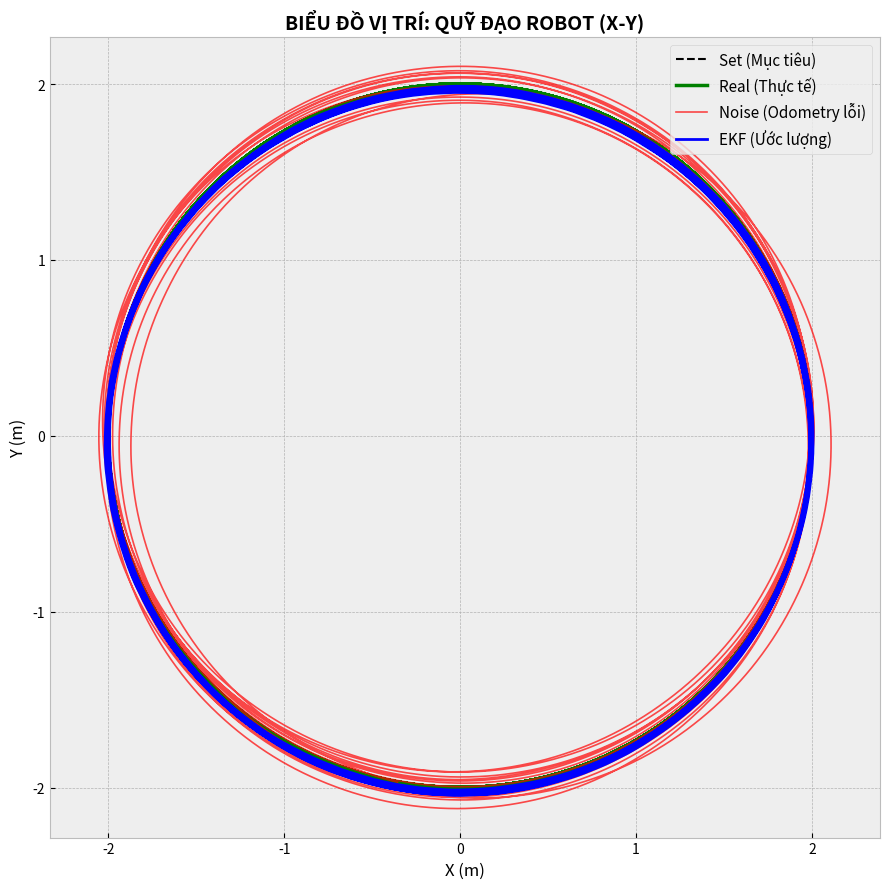
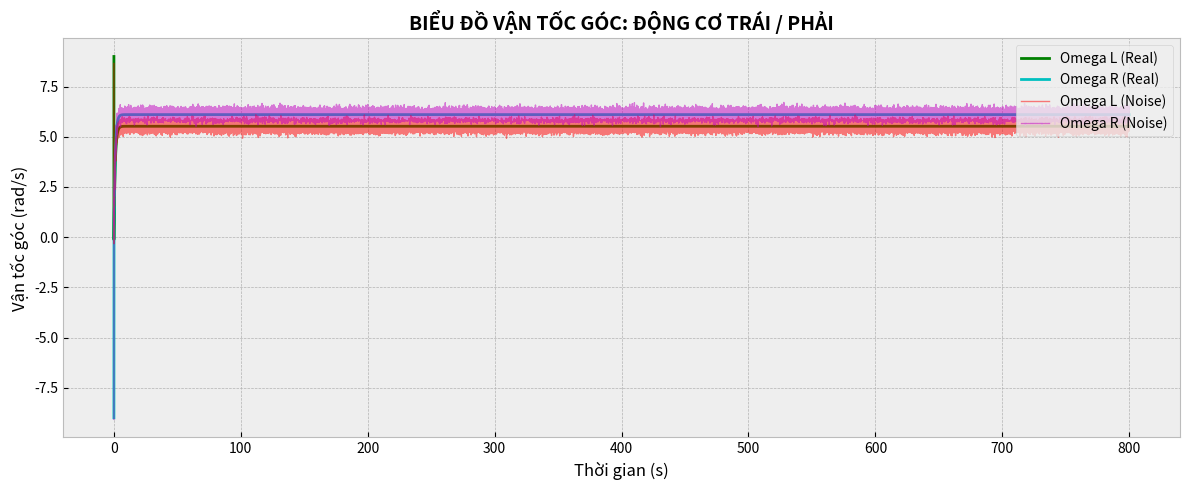
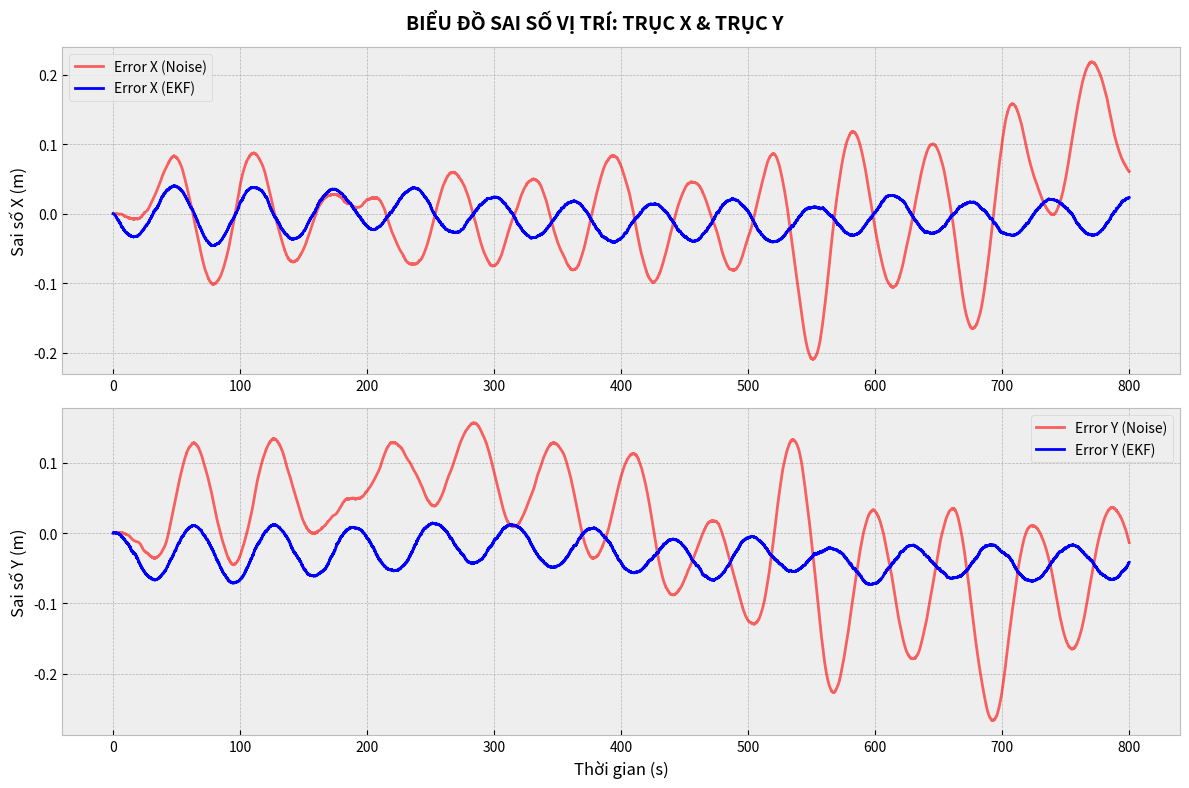
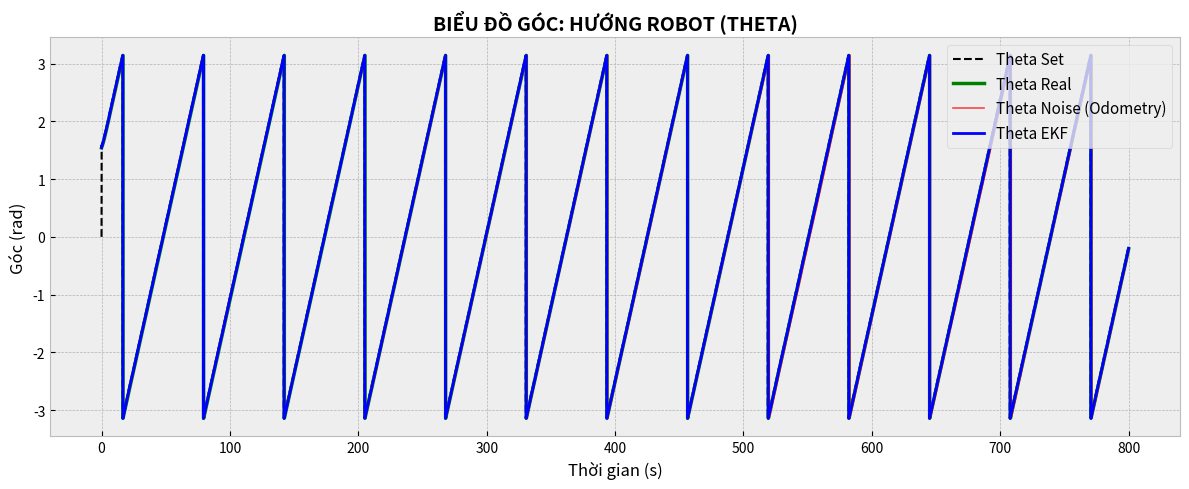
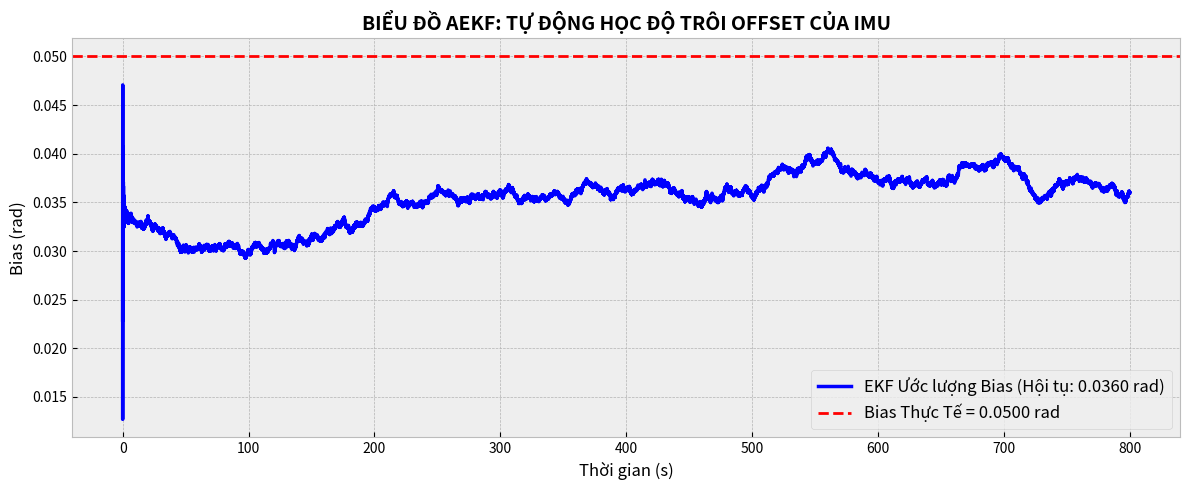

These charts were generated, in order, by the following Python code:
import numpy as np
import matplotlib.pyplot as plt
import math
from collections import deque

# ==========================================
# 1. THÔNG SỐ VẬT LÝ
# ==========================================
WHEEL_RADIUS    = 0.0344    # Bán kính bánh xe (m)
WHEEL_BASE      = 0.20      # Khoảng cách 2 bánh L (m)
KV              = 1.0       # Hệ số P vận tốc dài
KW              = 2.0       # Hệ số P vận tốc góc
MOTOR_MAX_OMEGA = 10.0      # Tốc độ motor tối đa (rad/s)
SAFETY_FACTOR   = 0.9

TRAJ_RADIUS = 2.0           # Bán kính quỹ đạo tròn (m)
TRAJ_OMEGA  = 0.1           # Tốc độ góc bám quỹ đạo (rad/s)

# ==========================================
# 2. THÔNG SỐ NHIỄU — THỰC TẾ
# ==========================================
ENCODER_NOISE_STD   = 0.15   # Nhiễu encoder (rad/s)
IMU_THETA_NOISE_STD = 0.05  # Nhiễu trắng theta IMU (rad)
IMU_BIAS_TRUE       = 0.05  # Bias offset cố định của IMU (rad)

# ==========================================
# 3. THÔNG SỐ EKF
# ==========================================
dt_nom = 0.01
Q_x     = 2 * (ENCODER_NOISE_STD * WHEEL_RADIUS / 2 * dt_nom) ** 2
Q_y     = Q_x
Q_theta = 2 * (ENCODER_NOISE_STD * WHEEL_RADIUS / WHEEL_BASE * dt_nom) ** 2
Q_bias  = 1e-8  
Q_MATRIX = np.diag([Q_x, Q_y, Q_theta, Q_bias])

R_COV = IMU_THETA_NOISE_STD ** 2
# R_COV = IMU_THETA_NOISE_STD ** 2

P0 = np.diag([0.5, 0.5, 0.5, 1.0])

# ==========================================
# 4. HÀM TIỆN ÍCH
# ==========================================
def normalize_angle(a):
    while a >  math.pi: a -= 2 * math.pi
    while a < -math.pi: a += 2 * math.pi
    return a

def gen_trajectory(t):
    angle = TRAJ_OMEGA * t
    return TRAJ_RADIUS * math.cos(angle), TRAJ_RADIUS * math.sin(angle)

def calc_setpoint(ep, et):
    v = KV * ep
    w = KW * et
    wR = (v + w * WHEEL_BASE / 2) / WHEEL_RADIUS
    wL = (v - w * WHEEL_BASE / 2) / WHEEL_RADIUS
    m  = max(abs(wR), abs(wL))
    ma = MOTOR_MAX_OMEGA * SAFETY_FACTOR
    if m > ma:
        sf = ma / m; v *= sf; w *= sf
    return max(v, 0.0), w

def inverse_kin(v, w):
    vl = v / WHEEL_RADIUS
    wa = w * WHEEL_BASE / (2 * WHEEL_RADIUS)
    return vl - wa, vl + wa

def forward_kin(Px, Py, th, wL, wR, dt):
    v = WHEEL_RADIUS * (wR + wL) * 0.5
    w = WHEEL_RADIUS * (wR - wL) / WHEEL_BASE
    if abs(w) < 1e-9:
        Px += v * math.cos(th) * dt
        Py += v * math.sin(th) * dt
        th += w * dt
    else:
        Rc  = v / w
        dth = w * dt
        thn = th + dth
        Px += Rc * (math.sin(thn) - math.sin(th))
        Py -= Rc * (math.cos(thn) - math.cos(th))
        th  = thn
    return Px, Py, normalize_angle(th), v, w
RK4 = True
# ==========================================
# 5. EKF — PREDICT và UPDATE
# ==========================================
def ekf_predict(x, P, wL_n, wR_n, dt):
    if RK4:
        X, Y, th, b = x
        v = WHEEL_RADIUS * (wR_n + wL_n) * 0.5
        w = WHEEL_RADIUS * (wR_n - wL_n) / WHEEL_BASE

        # Áp dụng Runge-Kutta bậc 2 (Midpoint) theo tài liệu
        # Dùng góc ở giữa chu kỳ để tích phân chính xác hơn khi xe đi vào đường cong
        th_mid = th + (w * dt) / 2.0

        x_p = np.array([
            X  + v * math.cos(th_mid) * dt,
            Y  + v * math.sin(th_mid) * dt,
            normalize_angle(th + w * dt),
            b
        ])

        # Ma trận Jacobian F cũng phải được tuyến tính hóa tại góc th_mid
        F = np.eye(4)
        F[0, 2] = -v * math.sin(th_mid) * dt
        F[1, 2] =  v * math.cos(th_mid) * dt

        P_p = F @ P @ F.T + Q_MATRIX
        return x_p, P_p
    else:
        X, Y, th, b = x
        v = WHEEL_RADIUS * (wR_n + wL_n) * 0.5
        w = WHEEL_RADIUS * (wR_n - wL_n) / WHEEL_BASE

        x_p = np.array([
            X  + v * math.cos(th) * dt,
            Y  + v * math.sin(th) * dt,
            normalize_angle(th + w * dt),
            b
        ])

        F = np.eye(4)
        F[0, 2] = -v * math.sin(th) * dt
        F[1, 2] =  v * math.cos(th) * dt

        P_p = F @ P @ F.T + Q_MATRIX
        return x_p, P_p
    
def ekf_update(x_p, P_p, z):
    X, Y, th, b = x_p
    h_x = th + b                          
    y   = normalize_angle(z - h_x)        

    H = np.array([[0.0, 0.0, 1.0, 1.0]]) 
    S = (H @ P_p @ H.T)[0, 0] + R_COV    
    K = (P_p @ H.T) / S                   

    x_u    = x_p.copy()
    x_u[0] += K[0, 0] * y
    x_u[1] += K[1, 0] * y
    x_u[2]  = normalize_angle(x_p[2] + K[2, 0] * y)
    x_u[3] += K[3, 0] * y

    # Joseph form
    IKH   = np.eye(4) - K @ H
    P_u   = IKH @ P_p @ IKH.T + (R_COV * K) @ K.T

    return x_u, P_u

# ==========================================
# 6. VÒNG LẶP MÔ PHỎNG
# ==========================================
# ==========================================
# 6. VÒNG LẶP MÔ PHỎNG (ĐÃ TỐI ƯU BỘ NHỚ BẰNG DEQUE)
# ==========================================
def run_simulation(T_total=200.0, dt=0.01, display_last_mins=1.0):
    # display_last_mins: Hiển thị N phút cuối. Ví dụ: 1.0 = 60 giây cuối.
    steps = int(T_total / dt)
    t_arr = np.linspace(0, T_total, steps)
    np.random.seed(None)

    x0, y0, th0 = TRAJ_RADIUS, 0.0, math.pi / 2.0

    Px, Py, Ptheta = x0, y0, th0
    x_noise, y_noise, theta_noise = x0, y0, th0

    # AEKF State: [X, Y, Theta, Bias]
    X_ekf = np.array([x0, y0, th0, 0.0])  
    P_ekf = P0.copy()

    # Tính số lượng phần tử cần giữ lại trong mảng
    maxlen_steps = int((display_last_mins * 60.0) / dt)

    # Khởi tạo log bằng deque với maxlen. Tự động xóa dữ liệu cũ!
    log = {k: deque(maxlen=maxlen_steps) for k in [
        'x_set', 'y_set', 'x_real', 'y_real', 'x_noise', 'y_noise', 'x_ekf', 'y_ekf',
        'theta_ekf', 'b_ekf', 'omega_l_real', 'omega_r_real', 'omega_l_noise', 'omega_r_noise',
        'theta_set', 'theta_real', 'theta_noise', 'err_x_noise', 'err_y_noise', 'err_x_ekf', 'err_y_ekf'
    ]}
    
    # Mảng thời gian cũng phải dùng deque để đồng bộ kích thước
    log_t = deque(maxlen=maxlen_steps)

    IMU_INTERVAL = 5 
    step_count = 0

    # Khai báo tỷ lệ không đồng bộ (Đặt trước vòng lặp for)
    # Ví dụ: Encoder = 10ms, IMU = 50ms -> IMU_INTERVAL = 5
    IMU_INTERVAL = 1 
    step_count = 0

    for t in t_arr:
        step_count += 1
        
        # Tạo quỹ đạo
        Pdx, Pdy    = gen_trajectory(t)
        e_pos       = math.hypot(Pdx - Px, Pdy - Py)
        Pdtheta     = normalize_angle(math.atan2(Pdy - Py, Pdx - Px))
        e_theta     = normalize_angle(Pdtheta - Ptheta)
        Pv, Pw      = calc_setpoint(e_pos, e_theta)
        PwL, PwR    = inverse_kin(Pv, Pw)

        # Nhiễu cảm biến Encoder (Luôn có ở mỗi 10ms)
        wL_n        = PwL + np.random.normal(0, ENCODER_NOISE_STD)
        wR_n        = PwR + np.random.normal(0, ENCODER_NOISE_STD)

        # Tính toán động học
        Px, Py, Ptheta, v_t, w_t            = forward_kin(Px, Py, Ptheta, PwL, PwR, dt)
        x_noise, y_noise, theta_noise, _, _ = forward_kin(x_noise, y_noise, theta_noise, wL_n, wR_n, dt)

        # =======================================================
        # CHẠY AEKF (MULTI-RATE)
        # =======================================================
        # 1. Dự đoán (Predict): Chạy liên tục mỗi 10ms vì Encoder luôn có data
        X_ekf, P_ekf = ekf_predict(X_ekf, P_ekf, wL_n, wR_n, dt)

        # 2. Cập nhật (Update): Chỉ chạy khi IMU trả về data (Mỗi 50ms)
        if step_count % IMU_INTERVAL == 0:
            # Đọc IMU và cộng nhiễu (Chỉ lấy mẫu khi đủ thời gian)
            z_imu = normalize_angle(Ptheta + IMU_BIAS_TRUE + np.random.normal(0, IMU_THETA_NOISE_STD))
            # Cập nhật EKF
            X_ekf, P_ekf = ekf_update(X_ekf, P_ekf, z_imu)
        # =======================================================

        # Ghi Log vào deque
        log_t.append(t)
        log['x_set'].append(Pdx); log['y_set'].append(Pdy)
        log['x_real'].append(Px); log['y_real'].append(Py)
        log['x_noise'].append(x_noise); log['y_noise'].append(y_noise)
        log['x_ekf'].append(X_ekf[0]); log['y_ekf'].append(X_ekf[1])
        log['theta_ekf'].append(X_ekf[2]); log['b_ekf'].append(X_ekf[3])
        log['omega_l_real'].append(PwL); log['omega_r_real'].append(PwR)
        log['omega_l_noise'].append(wL_n); log['omega_r_noise'].append(wR_n)
        log['theta_set'].append(Pdtheta); log['theta_real'].append(Ptheta)
        log['theta_noise'].append(theta_noise)
        
        log['err_x_noise'].append(x_noise - Px); log['err_y_noise'].append(y_noise - Py)
        log['err_x_ekf'].append(X_ekf[0] - Px); log['err_y_ekf'].append(X_ekf[1] - Py)

    # Chuyển deque về lại list/numpy array trước khi return để không làm hỏng code vẽ plt
    final_log = {k: list(v) for k, v in log.items()}
    return np.array(log_t), final_log

# ==========================================
# 7. CHẠY VÀ VẼ ĐỒ THỊ (TÁCH BIỆT RÕ RÀNG)
# ==========================================
if __name__ == '__main__':
    # Cho phép nhập tay phút cuối cùng muốn hiển thị (Mặc định 1 phút)
    # mins = float(input("Nhập số phút cuối cùng muốn hiển thị trên đồ thị (VD: 0.5, 1, 10): ") or 1.0)
    
    # print(f"Đang chạy mô phỏng... (Chỉ lưu data {mins} phút cuối)")
    # Giả sử chạy tổng cộng 1 tiếng (3600s), nhưng chỉ plot phần cuối
    t, h = run_simulation(T_total=800.0, dt=0.01, display_last_mins=60)

    # Tính toán sai số Euclidean tổng hợp để in ra Terminal
    err_pos_noise = np.sqrt(np.array(h['err_x_noise'])**2 + np.array(h['err_y_noise'])**2)
    err_pos_ekf   = np.sqrt(np.array(h['err_x_ekf'])**2 + np.array(h['err_y_ekf'])**2)
    bias_learned  = h['b_ekf'][-1]

    print(f"\n{'='*50}")
    print(f"  Odometry  — Sai số vị trí trung bình: {err_pos_noise.mean():.4f}m")
    print(f"  EKF       — Sai số vị trí trung bình: {err_pos_ekf.mean():.4f}m")
    impr = (1 - err_pos_ekf.mean() / err_pos_noise.mean()) * 100
    print(f"  Cải thiện: {impr:.1f}%")
    print(f"  IMU bias thực: {IMU_BIAS_TRUE:.4f} rad ({math.degrees(IMU_BIAS_TRUE):.2f}°)")
    print(f"  EKF học được:  {bias_learned:.4f} rad ({math.degrees(bias_learned):.2f}°)")
    print(f"{'='*50}\n")

    plt.style.use('bmh')

    # ---------------------------------------------------------
    # BIỂU ĐỒ 1: VỊ TRÍ (QUỸ ĐẠO X-Y)
    # ---------------------------------------------------------
    plt.figure(figsize=(9, 9))
    plt.plot(h['x_set'], h['y_set'], 'k--', lw=1.5, label='Set (Mục tiêu)')
    plt.plot(h['x_real'], h['y_real'], 'g-', lw=2.5, label='Real (Thực tế)')
    plt.plot(h['x_noise'], h['y_noise'], 'r-', lw=1.2, alpha=0.7, label='Noise (Odometry lỗi)')
    plt.plot(h['x_ekf'], h['y_ekf'], 'b-', lw=2.0, label='EKF (Ước lượng)')
    plt.title('BIỂU ĐỒ VỊ TRÍ: QUỸ ĐẠO ROBOT (X-Y)', fontsize=14, fontweight='bold')
    plt.xlabel('X (m)', fontsize=12); plt.ylabel('Y (m)', fontsize=12)
    plt.legend(fontsize=11, loc='upper right'); plt.axis('equal'); plt.grid(True)
    plt.tight_layout(); plt.show()

    # ---------------------------------------------------------
    # BIỂU ĐỒ 2: VẬN TỐC GÓC ĐỘNG CƠ (WHEEL VELOCITIES)
    # ---------------------------------------------------------
    plt.figure(figsize=(12, 5))
    plt.plot(t, h['omega_l_real'], 'g-', lw=2, label='Omega L (Real)')
    plt.plot(t, h['omega_r_real'], 'c-', lw=2, label='Omega R (Real)')
    plt.plot(t, h['omega_l_noise'], 'r-', lw=1, alpha=0.5, label='Omega L (Noise)')
    plt.plot(t, h['omega_r_noise'], 'm-', lw=1, alpha=0.5, label='Omega R (Noise)')
    plt.title('BIỂU ĐỒ VẬN TỐC GÓC: ĐỘNG CƠ TRÁI / PHẢI', fontsize=14, fontweight='bold')
    plt.xlabel('Thời gian (s)', fontsize=12); plt.ylabel('Vận tốc góc (rad/s)', fontsize=12)
    plt.legend(fontsize=10, loc='upper right'); plt.grid(True)
    plt.tight_layout(); plt.show()

    # ---------------------------------------------------------
    # BIỂU ĐỒ 3: SAI SỐ TRỤC X VÀ TRỤC Y
    # ---------------------------------------------------------
    fig, (ax1, ax2) = plt.subplots(2, 1, figsize=(12, 8))
    fig.suptitle('BIỂU ĐỒ SAI SỐ VỊ TRÍ: TRỤC X & TRỤC Y', fontsize=14, fontweight='bold')
    
    # Sai số trục X
    ax1.plot(t, h['err_x_noise'], 'r-', alpha=0.6, label='Error X (Noise)')
    ax1.plot(t, h['err_x_ekf'], 'b-', lw=2, label='Error X (EKF)')
    ax1.set_ylabel('Sai số X (m)', fontsize=12); ax1.legend(); ax1.grid(True)
    
    # Sai số trục Y
    ax2.plot(t, h['err_y_noise'], 'r-', alpha=0.6, label='Error Y (Noise)')
    ax2.plot(t, h['err_y_ekf'], 'b-', lw=2, label='Error Y (EKF)')
    ax2.set_xlabel('Thời gian (s)', fontsize=12); ax2.set_ylabel('Sai số Y (m)', fontsize=12)
    ax2.legend(); ax2.grid(True)
    plt.tight_layout(); plt.show()

    # ---------------------------------------------------------
    # BIỂU ĐỒ 4: GÓC HƯỚNG (THETA)
    # ---------------------------------------------------------
    plt.figure(figsize=(12, 5))
    plt.plot(t, h['theta_set'], 'k--', lw=1.5, label='Theta Set')
    plt.plot(t, h['theta_real'], 'g-', lw=2.5, label='Theta Real')
    plt.plot(t, h['theta_noise'], 'r-', lw=1.2, alpha=0.7, label='Theta Noise (Odometry)')
    plt.plot(t, h['theta_ekf'], 'b-', lw=2.0, label='Theta EKF')
    plt.title('BIỂU ĐỒ GÓC: HƯỚNG ROBOT (THETA)', fontsize=14, fontweight='bold')
    plt.xlabel('Thời gian (s)', fontsize=12); plt.ylabel('Góc (rad)', fontsize=12)
    plt.legend(fontsize=11, loc='upper right'); plt.grid(True)
    plt.tight_layout(); plt.show()

    # ---------------------------------------------------------
    # BIỂU ĐỒ 5: TỰ HỌC BIAS CỦA IMU (EKF BIAS LEARNING)
    # ---------------------------------------------------------
    plt.figure(figsize=(12, 5))
    plt.plot(t, h['b_ekf'], 'b-', lw=2.5, label=f'EKF Ước lượng Bias (Hội tụ: {bias_learned:.4f} rad)')
    plt.axhline(y=IMU_BIAS_TRUE, color='r', lw=2, ls='--', label=f'Bias Thực Tế = {IMU_BIAS_TRUE:.4f} rad')
    plt.title('BIỂU ĐỒ AEKF: TỰ ĐỘNG HỌC ĐỘ TRÔI OFFSET CỦA IMU', fontsize=14, fontweight='bold')
    plt.xlabel('Thời gian (s)', fontsize=12); plt.ylabel('Bias (rad)', fontsize=12)
    plt.legend(fontsize=12, loc='lower right'); plt.grid(True)
    plt.tight_layout(); plt.show()
